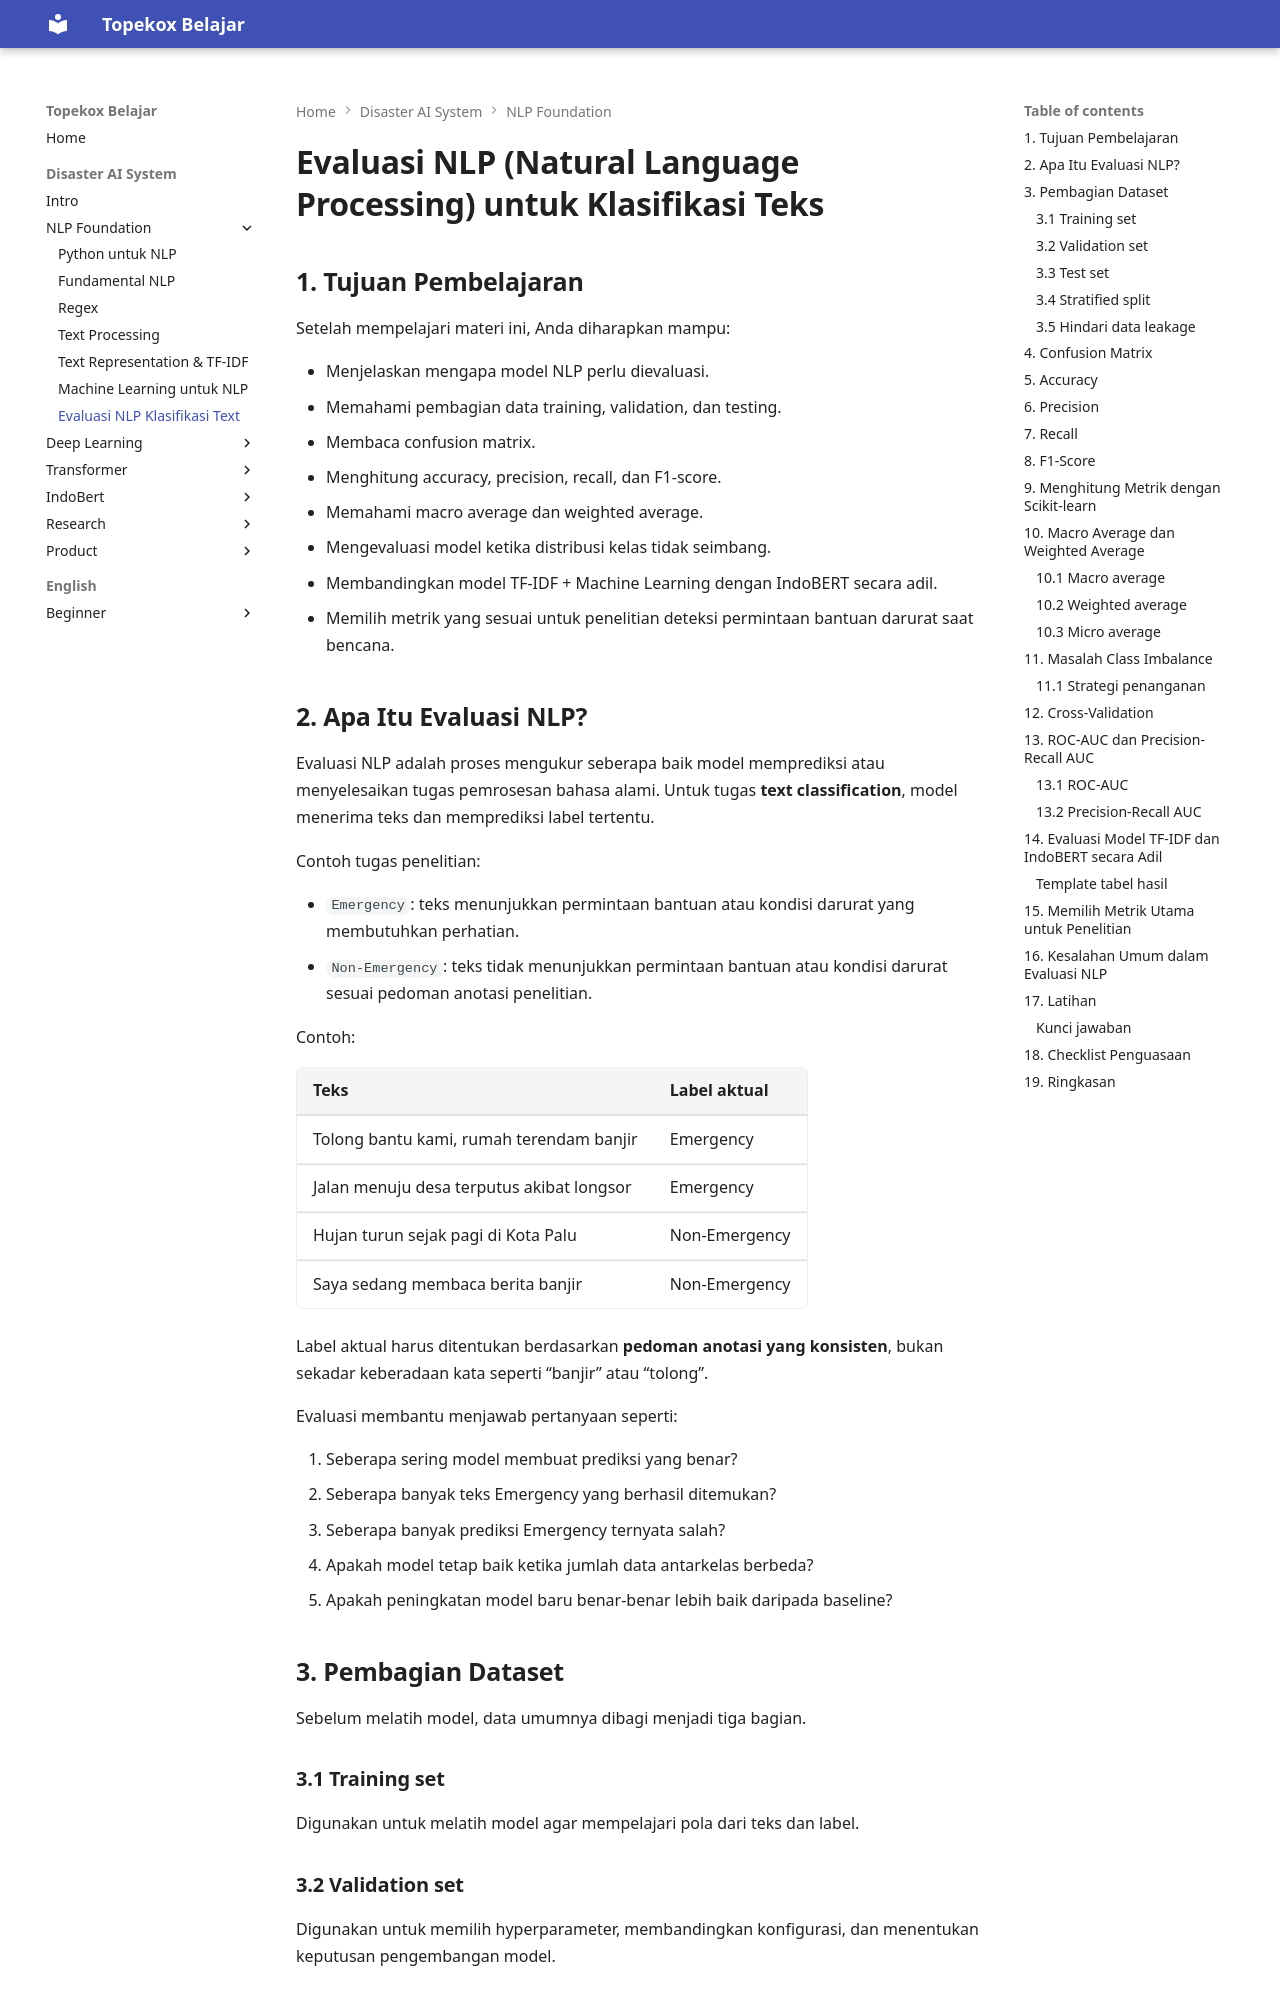

repository: TopekoX/topekox-docs · page: disaster-ai-system/01-nlp/07-evaluasi-nlp-klasifikasi-text/index.html · generator: mkdocs

# Evaluasi NLP (Natural Language Processing) untuk Klasifikasi Teks

## 1. Tujuan Pembelajaran

Setelah mempelajari materi ini, Anda diharapkan mampu:

- Menjelaskan mengapa model NLP perlu dievaluasi.
- Memahami pembagian data training, validation, dan testing.
- Membaca confusion matrix.
- Menghitung accuracy, precision, recall, dan F1-score.
- Memahami macro average dan weighted average.
- Mengevaluasi model ketika distribusi kelas tidak seimbang.
- Membandingkan model TF-IDF + Machine Learning dengan IndoBERT secara adil.
- Memilih metrik yang sesuai untuk penelitian deteksi permintaan bantuan darurat saat bencana.

## 2. Apa Itu Evaluasi NLP?

Evaluasi NLP adalah proses mengukur seberapa baik model memprediksi atau menyelesaikan tugas pemrosesan bahasa alami. Untuk tugas **text classification**, model menerima teks dan memprediksi label tertentu.

Contoh tugas penelitian:

- `Emergency`: teks menunjukkan permintaan bantuan atau kondisi darurat yang membutuhkan perhatian.
- `Non-Emergency`: teks tidak menunjukkan permintaan bantuan atau kondisi darurat sesuai pedoman anotasi penelitian.

Contoh:

| Teks | Label aktual |
|---|---|
| Tolong bantu kami, rumah terendam banjir | Emergency |
| Jalan menuju desa terputus akibat longsor | Emergency |
| Hujan turun sejak pagi di Kota Palu | Non-Emergency |
| Saya sedang membaca berita banjir | Non-Emergency |

Label aktual harus ditentukan berdasarkan **pedoman anotasi yang konsisten**, bukan sekadar keberadaan kata seperti “banjir” atau “tolong”.

Evaluasi membantu menjawab pertanyaan seperti:

1. Seberapa sering model membuat prediksi yang benar?
2. Seberapa banyak teks Emergency yang berhasil ditemukan?
3. Seberapa banyak prediksi Emergency ternyata salah?
4. Apakah model tetap baik ketika jumlah data antarkelas berbeda?
5. Apakah peningkatan model baru benar-benar lebih baik daripada baseline?

## 3. Pembagian Dataset

Sebelum melatih model, data umumnya dibagi menjadi tiga bagian.

### 3.1 Training set

Digunakan untuk melatih model agar mempelajari pola dari teks dan label.

### 3.2 Validation set

Digunakan untuk memilih hyperparameter, membandingkan konfigurasi, dan menentukan keputusan pengembangan model.
